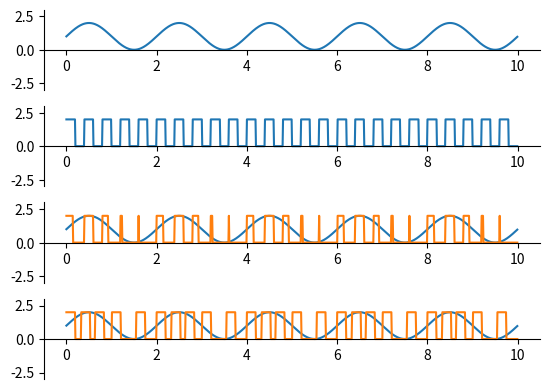

Python code for this plot:
import numpy as np
import matplotlib.pyplot as plt
import matplotlib.animation as animation
from scipy import signal

freq = 1
amp = 1
carry_freq = 0.2
carry_amp = 1
x = np.arange(0, 10, 0.01)

#аналоговый сигнал
y_signal = np.sin(1*np.pi*x) + 1
y_max = max(y_signal)

y_carry = signal.square(5 * np.pi *x, duty = 0.5) + 1


fig = plt.figure()
ax = fig.add_subplot(411)
ax2 = fig.add_subplot(412)
ax3 = fig.add_subplot(413)
ax4 = fig.add_subplot(414)

ax.set_ylim(-3, 3)
ax.spines['bottom'].set_position('center')
ax.spines['top'].set_visible(False)
ax.spines['right'].set_visible(False)
ax2.set_ylim(-3, 3)
ax2.spines['bottom'].set_position('center')
ax2.spines['top'].set_visible(False)
ax2.spines['right'].set_visible(False)
ax3.set_ylim(-3, 3)
ax3.spines['bottom'].set_position('center')
ax3.spines['top'].set_visible(False)
ax3.spines['right'].set_visible(False)
ax4.set_ylim(-3, 3)
ax4.spines['bottom'].set_position('center')
ax4.spines['top'].set_visible(False)
ax4.spines['right'].set_visible(False)

line, = ax.plot(x, y_signal)
line1, = ax2.plot(x, y_carry)
line2, = ax3.plot(x, y_signal)

c_width = 0.5
y_max = 1
y_pwm = signal.square(10 * np.pi * 0.5 * x, duty=c_width*y_signal/(y_max*2)) + 1
line3, = ax3.plot(x, y_pwm)

line5, = ax4.plot(x, y_signal)
y_ppm = y_signal
y_ppm[:] = 0

prev = 0
for i, a in enumerate(y_pwm):
    if a == 0 and prev == 2:
        y_ppm[i-60:i-40] = 2
    prev = a

line4, = ax4.plot(x, y_ppm)



plt.show()